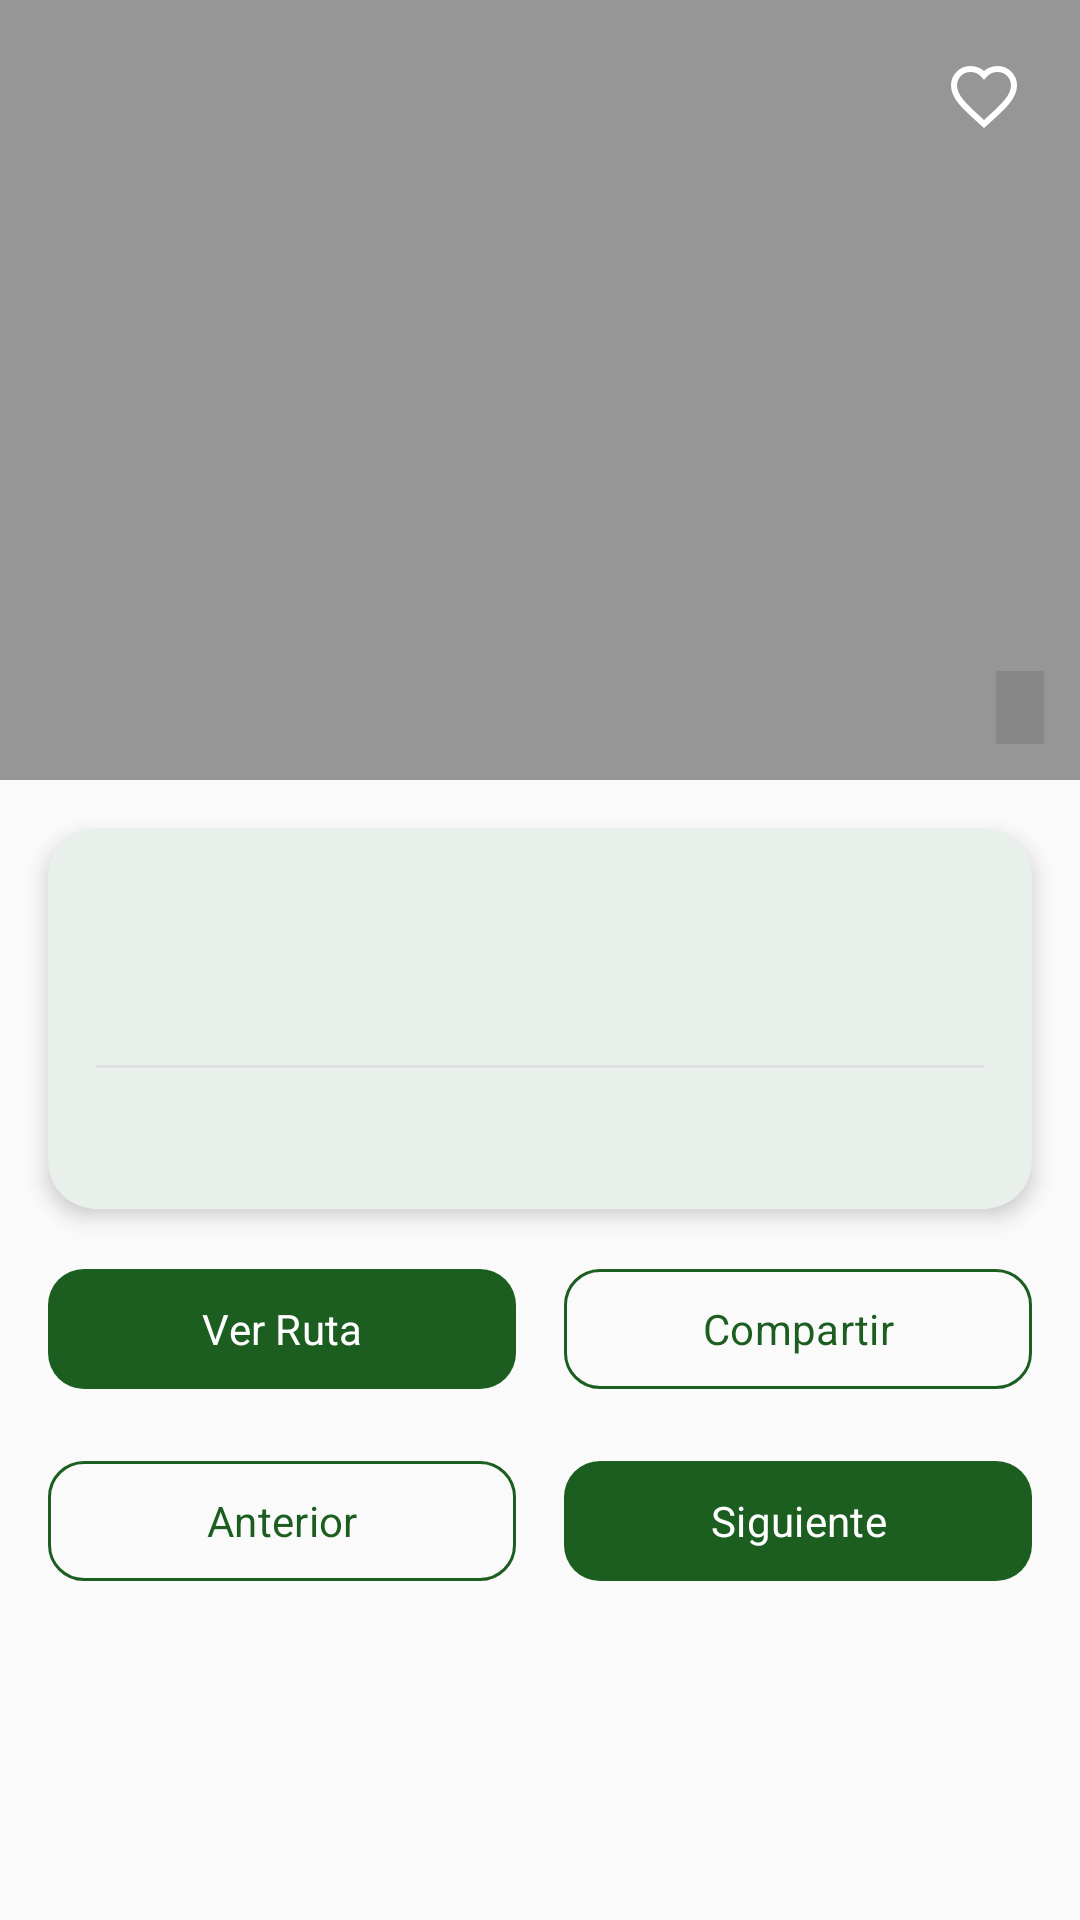

Android layout source for this screen:
<!-- AndroidManifest.xml: application theme Theme.ITANESApp -->
<!-- res/layout/fragment_punto_detail.xml -->
<?xml version="1.0" encoding="utf-8"?>
<androidx.core.widget.NestedScrollView
    xmlns:android="http://schemas.android.com/apk/res/android"
    xmlns:app="http://schemas.android.com/apk/res-auto"
    android:layout_width="match_parent"
    android:layout_height="match_parent"
    android:background="@color/background">

    <androidx.constraintlayout.widget.ConstraintLayout
        android:layout_width="match_parent"
        android:layout_height="wrap_content">

        
        
        
        <androidx.viewpager2.widget.ViewPager2
            android:id="@+id/vp_fotos"
            android:layout_width="match_parent"
            android:layout_height="260dp"
            app:layout_constraintTop_toTopOf="parent"
            app:layout_constraintStart_toStartOf="parent"
            app:layout_constraintEnd_toEndOf="parent" />

        
        <View
            android:layout_width="match_parent"
            android:layout_height="260dp"
            android:background="@color/image_overlay"
            app:layout_constraintTop_toTopOf="parent"
            app:layout_constraintStart_toStartOf="parent"
            app:layout_constraintEnd_toEndOf="parent" />

        
        <ImageButton
            android:id="@+id/btn_favorito"
            android:layout_width="48dp"
            android:layout_height="48dp"
            android:src="@drawable/ic_favorito_inactive"
            android:background="?attr/selectableItemBackgroundBorderless"
            android:contentDescription="@string/cd_boton_favorito"
            android:padding="8dp"
            app:layout_constraintTop_toTopOf="parent"
            app:layout_constraintEnd_toEndOf="parent"
            android:layout_marginTop="8dp"
            android:layout_marginEnd="8dp" />

        
        <LinearLayout
            android:id="@+id/layout_dots"
            android:layout_width="wrap_content"
            android:layout_height="wrap_content"
            android:orientation="horizontal"
            android:gravity="center"
            app:layout_constraintBottom_toBottomOf="@id/vp_fotos"
            app:layout_constraintStart_toStartOf="parent"
            app:layout_constraintEnd_toEndOf="parent"
            android:layout_marginBottom="12dp" />

        
        <TextView
            android:id="@+id/tv_foto_counter"
            android:layout_width="wrap_content"
            android:layout_height="wrap_content"
            android:textSize="12sp"

            android:textColor="@color/text_on_primary"
            android:background="@color/shadow"
            android:paddingHorizontal="8dp"
            android:paddingVertical="4dp"
            app:layout_constraintBottom_toBottomOf="@id/vp_fotos"
            app:layout_constraintEnd_toEndOf="parent"
            android:layout_marginEnd="12dp"
            android:layout_marginBottom="12dp" />

        
        
        

        
        <com.google.android.material.card.MaterialCardView
            android:id="@+id/card_info"
            android:layout_width="match_parent"
            android:layout_height="wrap_content"
            android:layout_marginHorizontal="16dp"
            android:layout_marginTop="16dp"
            app:cardCornerRadius="16dp"
            app:cardElevation="4dp"
            app:strokeWidth="0dp"
            app:layout_constraintTop_toBottomOf="@id/vp_fotos"
            app:layout_constraintStart_toStartOf="parent"
            app:layout_constraintEnd_toEndOf="parent">

            <LinearLayout
                android:layout_width="match_parent"
                android:layout_height="wrap_content"
                android:orientation="vertical"
                android:padding="16dp">

                
                <TextView
                    android:id="@+id/tv_nombre"
                    android:layout_width="match_parent"
                    android:layout_height="wrap_content"
                    android:textSize="22sp"

                    android:textColor="@color/text_primary" />

                
                <TextView
                    android:id="@+id/tv_orden"
                    android:layout_width="match_parent"
                    android:layout_height="wrap_content"
                    android:textSize="13sp"

                    android:textColor="@color/green_primary"
                    android:layout_marginTop="4dp" />

                
                <View
                    android:layout_width="match_parent"
                    android:layout_height="1dp"
                    android:background="@color/divider"
                    android:layout_marginVertical="12dp" />

                
                <TextView
                    android:id="@+id/tv_descripcion"
                    android:layout_width="match_parent"
                    android:layout_height="wrap_content"
                    android:textSize="14sp"

                    android:textColor="@color/text_secondary"
                    android:lineSpacingMultiplier="1.5" />

            </LinearLayout>

        </com.google.android.material.card.MaterialCardView>

        
        
        

        <LinearLayout
            android:id="@+id/layout_botones"
            android:layout_width="match_parent"
            android:layout_height="wrap_content"
            android:orientation="horizontal"
            android:paddingHorizontal="16dp"
            android:paddingTop="16dp"
            android:gravity="center"
            app:layout_constraintTop_toBottomOf="@id/card_info"
            app:layout_constraintStart_toStartOf="parent"
            app:layout_constraintEnd_toEndOf="parent">

            
            <com.google.android.material.button.MaterialButton
                android:id="@+id/btn_ver_ruta"
                android:layout_width="0dp"
                android:layout_height="wrap_content"
                android:layout_weight="1"
                android:text="@string/punto_ver_ruta"

                style="@style/ButtonStyle.Primary"
                android:layout_marginEnd="8dp" />

            
            <com.google.android.material.button.MaterialButton
                android:id="@+id/btn_compartir"
                android:layout_width="0dp"
                android:layout_height="wrap_content"
                android:layout_weight="1"
                android:text="@string/punto_compartir"

                style="@style/ButtonStyle.Secondary"
                android:layout_marginStart="8dp" />

        </LinearLayout>

        
        
        

        <LinearLayout
            android:id="@+id/layout_navegacion"
            android:layout_width="match_parent"
            android:layout_height="wrap_content"
            android:orientation="horizontal"
            android:paddingHorizontal="16dp"
            android:paddingVertical="16dp"
            android:gravity="center"
            app:layout_constraintTop_toBottomOf="@id/layout_botones"
            app:layout_constraintStart_toStartOf="parent"
            app:layout_constraintEnd_toEndOf="parent"
            app:layout_constraintBottom_toBottomOf="parent">

            
            <com.google.android.material.button.MaterialButton
                android:id="@+id/btn_anterior"
                android:layout_width="0dp"
                android:layout_height="wrap_content"
                android:layout_weight="1"
                android:text="@string/punto_anterior"

                style="@style/ButtonStyle.Secondary"
                android:layout_marginEnd="8dp" />

            
            <com.google.android.material.button.MaterialButton
                android:id="@+id/btn_siguiente"
                android:layout_width="0dp"
                android:layout_height="wrap_content"
                android:layout_weight="1"
                android:text="@string/punto_siguiente"

                style="@style/ButtonStyle.Primary"
                android:layout_marginStart="8dp" />

        </LinearLayout>

    </androidx.constraintlayout.widget.ConstraintLayout>

</androidx.core.widget.NestedScrollView>
<!-- resources referenced by this layout -->
<resources>
  <color name="background">#FAFAFA</color>
  <color name="divider">#E0E0E0</color>
  <color name="green_primary">#1B5E20</color>
  <color name="image_overlay">#66000000</color>
  <color name="shadow">#1A000000</color>
  <color name="text_on_primary">#FFFFFF</color>
  <color name="text_primary">#212121</color>
  <color name="text_secondary">#757575</color>
  <!-- drawable ic_favorito_inactive (drawable) -->
  <?xml version="1.0" encoding="utf-8"?>
  <vector xmlns:android="http://schemas.android.com/apk/res/android"
      android:width="24dp"
      android:height="24dp"
      android:viewportWidth="24"
      android:viewportHeight="24">
      <path
          android:fillColor="@android:color/transparent"
          android:strokeColor="#FFFFFF"
          android:strokeWidth="2"
          android:pathData="M12,21.35l-1.45-1.32C5.4,15.36,2,12.28,2,8.5 2,5.42,4.42,3,7.5,3c1.74,0,3.41,0.81,4.5,2.09C13.09,3.81,14.76,3,16.5,3 19.58,3,22,5.42,22,8.5c0,3.78-3.4,6.86-8.55,11.54L12,21.35z" />
  </vector>
  <string name="cd_boton_favorito">Botón favorito</string>
  <string name="punto_anterior">Anterior</string>
  <string name="punto_compartir">Compartir</string>
  <string name="punto_siguiente">Siguiente</string>
  <string name="punto_ver_ruta">Ver Ruta</string>
  <style name="ButtonStyle.Primary" parent="Widget.Material3.Button">
          <item name="backgroundTint">@color/green_primary</item>
          <item name="android:textColor">@color/text_on_primary</item>
          <item name="fontFamily">@font/open_sans_semibold</item>
          <item name="cornerRadius">12dp</item>
      </style>
  <style name="ButtonStyle.Secondary" parent="Widget.Material3.Button.OutlinedButton">
          <item name="strokeColor">@color/green_primary</item>
          <item name="android:textColor">@color/green_primary</item>
          <item name="fontFamily">@font/open_sans_semibold</item>
          <item name="cornerRadius">12dp</item>
      </style>
  <style name="Theme.ITANESApp" parent="Theme.Material3.Light.NoActionBar">
  
          
          <item name="colorPrimary">@color/green_primary</item>
          <item name="colorPrimaryVariant">@color/green_medium</item>
          <item name="colorOnPrimary">@color/text_on_primary</item>
  
          
          <item name="colorSecondary">@color/orange_primary</item>
          <item name="colorOnSecondary">@color/text_on_secondary</item>
  
          
          <item name="android:colorBackground">@color/background</item>
          <item name="colorSurface">@color/surface</item>
  
          
          <item name="android:textColorPrimary">@color/text_primary</item>
          <item name="android:textColorSecondary">@color/text_secondary</item>
  
          
          <item name="colorError">@color/error</item>
  
          
  
  
          
          <item name="android:statusBarColor">@color/green_primary</item>
  
      </style>
  <color name="green_medium">#2E7D32</color>
  <color name="orange_primary">#E65100</color>
  <color name="text_on_secondary">#FFFFFF</color>
  <color name="surface">#FFFFFF</color>
  <color name="error">#B00020</color>
</resources>
